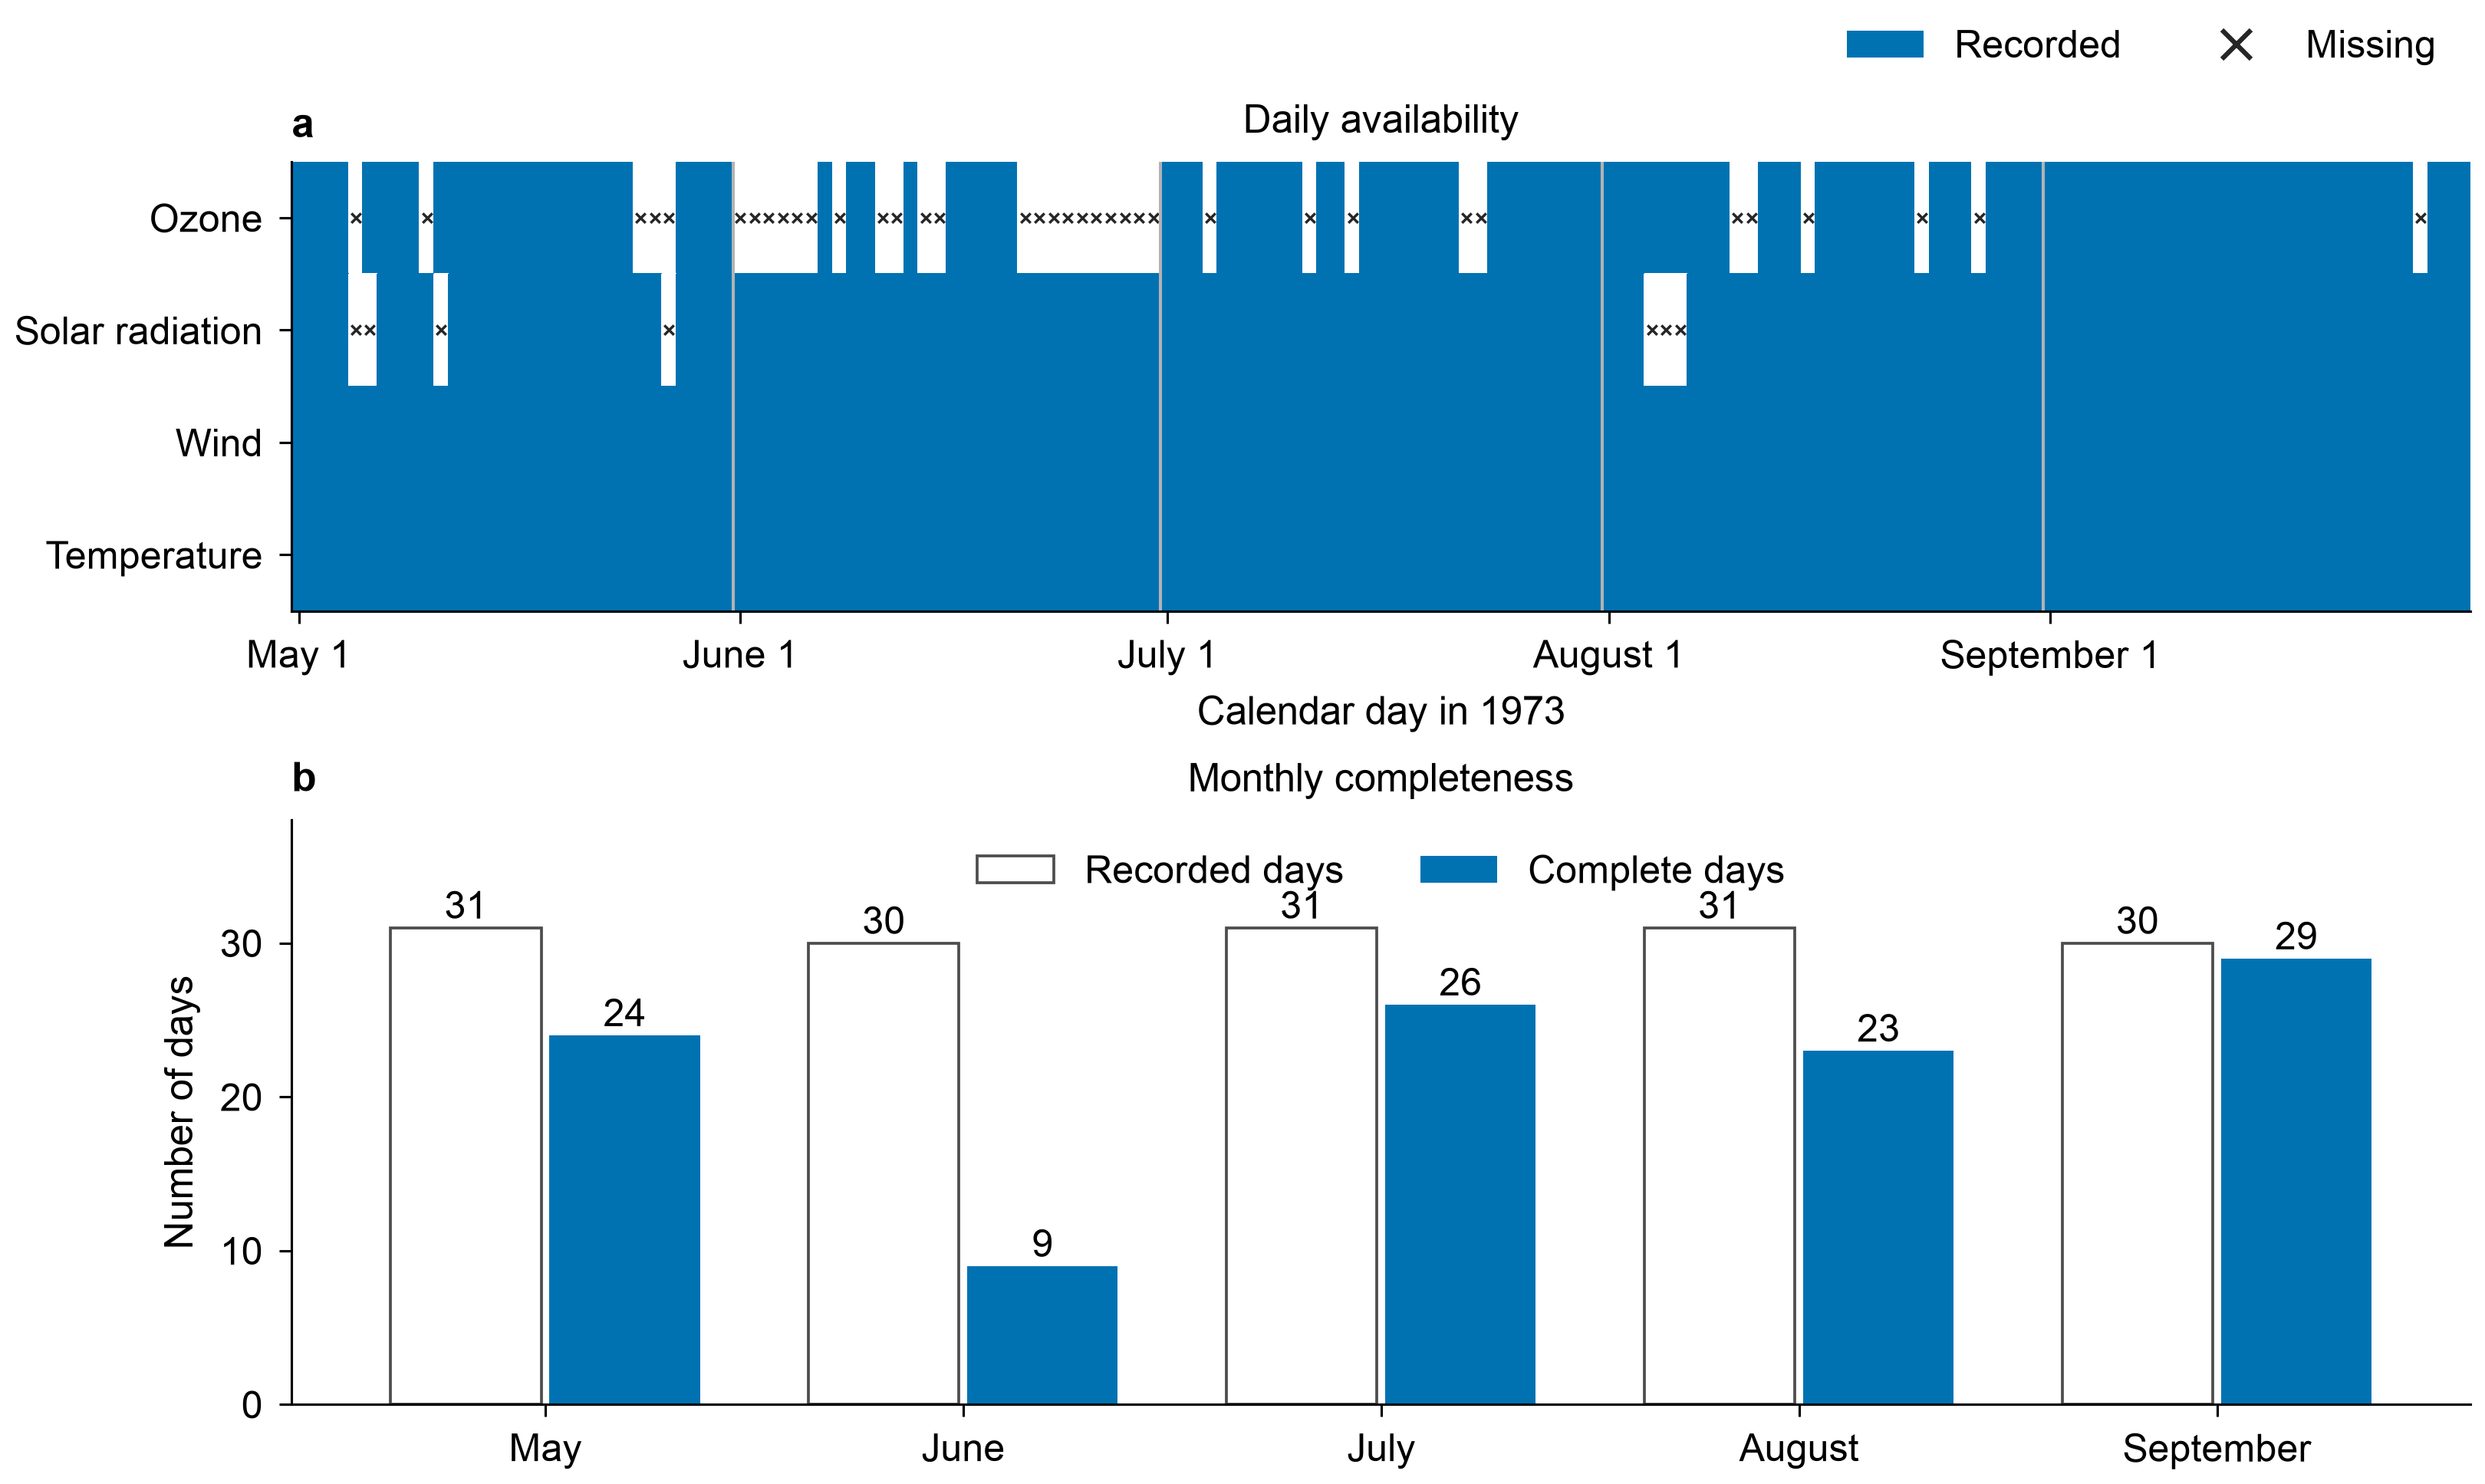

Data behind this chart, as committed beside it:
month, recorded, complete
5, 31, 24
6, 30, 9
7, 31, 26
8, 31, 23
9, 30, 29
